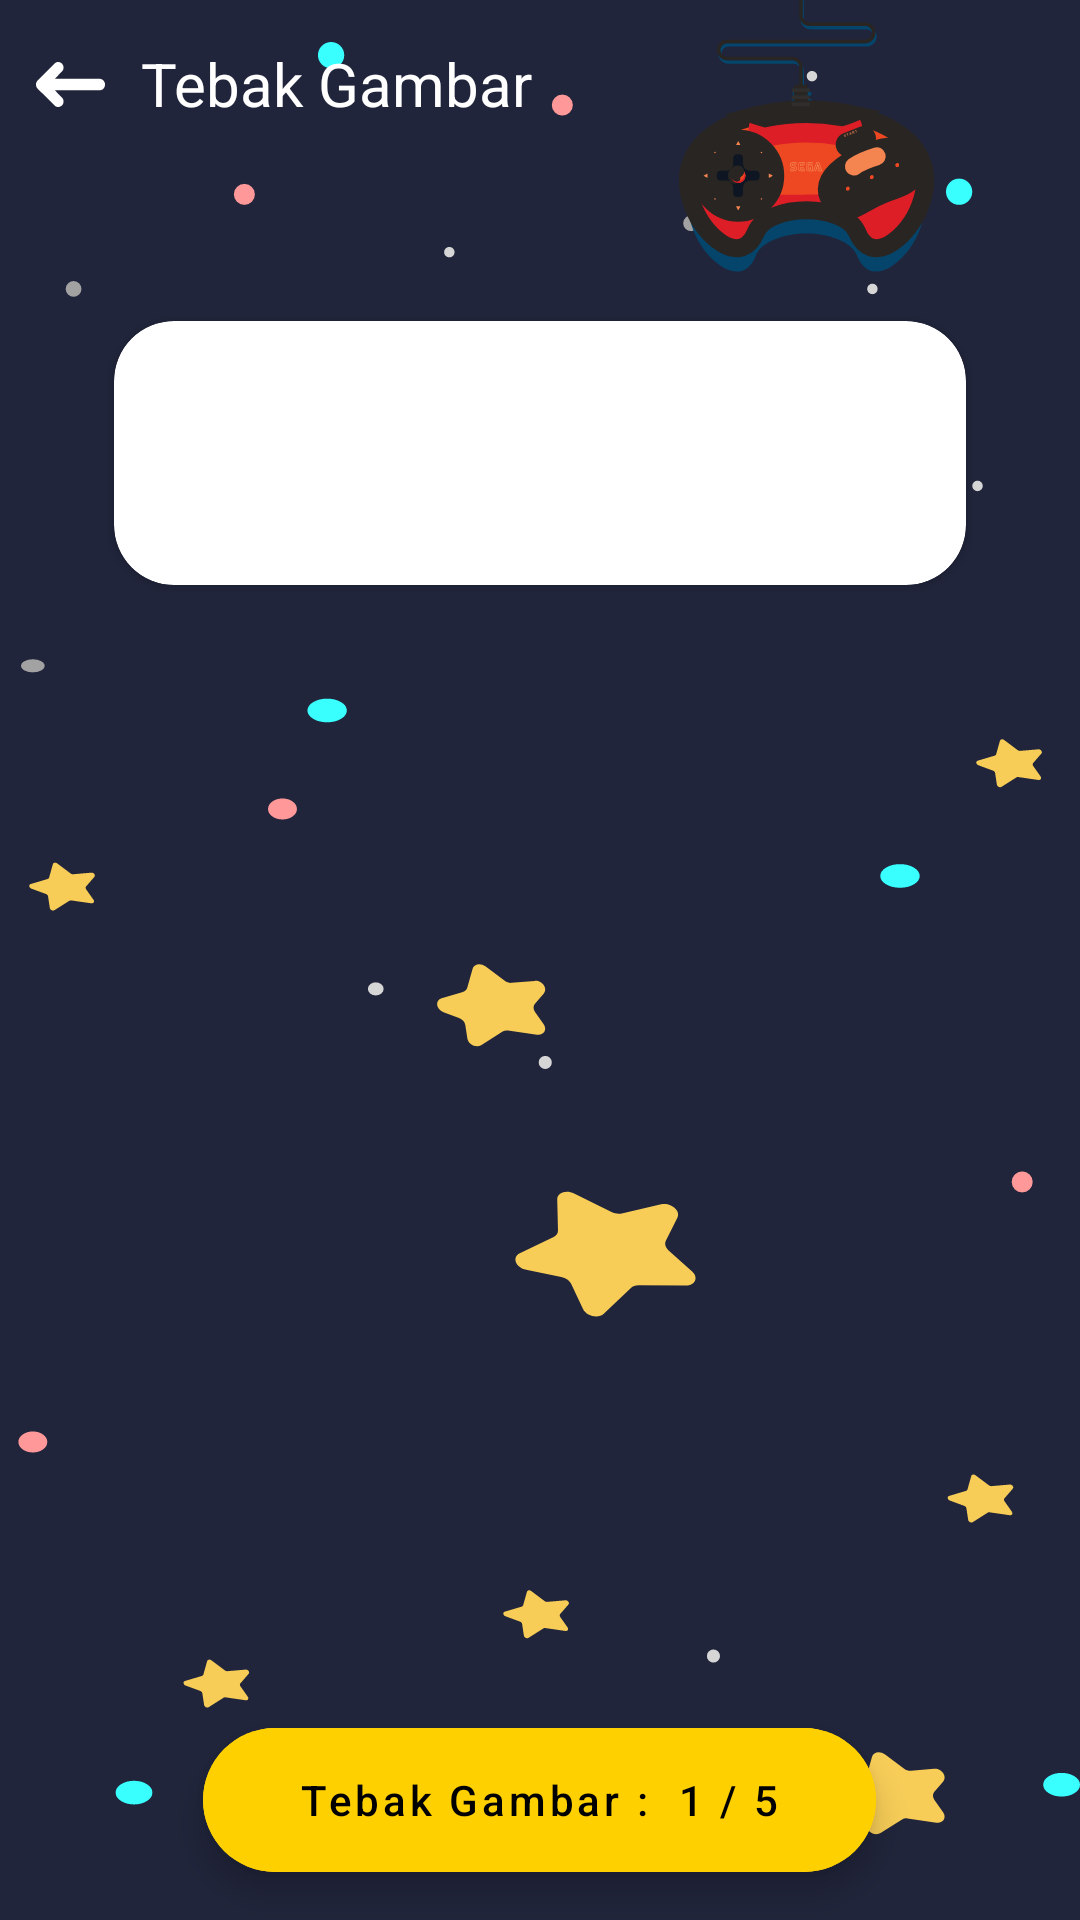

This screen was rendered from an Android layout file. Write that file and the resources it references.
<!-- AndroidManifest.xml: application theme Theme.Gamaya -->
<!-- res/layout/activity_tebak_gambar.xml -->
<?xml version="1.0" encoding="utf-8"?>
<androidx.coordinatorlayout.widget.CoordinatorLayout xmlns:android="http://schemas.android.com/apk/res/android"
    xmlns:app="http://schemas.android.com/apk/res-auto"
    xmlns:tools="http://schemas.android.com/tools"
    android:layout_width="match_parent"
    android:layout_height="match_parent"
    android:background="@drawable/bg_tebak_gambar_dark"
    tools:context=".ui.TebakGambarActivity">

    <com.google.android.material.appbar.AppBarLayout
        android:id="@+id/appbar_layout"
        android:layout_width="match_parent"
        android:layout_height="wrap_content"
        app:elevation="0dp"
        android:background="@drawable/shape_rounded_bottom_transparent_dark">

        <com.google.android.material.appbar.MaterialToolbar
            android:id="@+id/toolbar"
            android:layout_width="match_parent"
            android:layout_height="wrap_content"
            app:layout_scrollFlags="scroll|enterAlways"
            app:contentInsetEnd="0dp"
            app:contentInsetStart="0dp">

            <androidx.constraintlayout.widget.ConstraintLayout
                android:layout_width="match_parent"
                android:layout_height="wrap_content">

                <LinearLayout
                    android:id="@+id/linearLayout"
                    android:layout_width="wrap_content"
                    android:layout_height="?actionBarSize"
                    android:gravity="center_vertical"
                    android:orientation="horizontal"
                    app:layout_constraintStart_toStartOf="parent"
                    app:layout_constraintTop_toTopOf="parent">

                    <ImageButton
                        android:id="@+id/btn_back"
                        android:layout_width="wrap_content"
                        android:layout_height="match_parent"
                        android:backgroundTint="@android:color/transparent"
                        android:src="@drawable/ic_arrow_left_white" />

                    <TextView
                        android:id="@+id/tv_title"
                        android:layout_width="wrap_content"
                        android:layout_height="wrap_content"
                        android:text="Tebak Gambar"
                        android:textColor="@color/white"
                        android:textSize="20sp" />

                </LinearLayout>

                <ImageView
                    android:id="@+id/imageView6"
                    android:layout_width="wrap_content"
                    android:layout_height="wrap_content"
                    android:src="@drawable/ic_game_controller"
                    app:layout_constraintEnd_toEndOf="parent"
                    app:layout_constraintStart_toEndOf="@+id/linearLayout"
                    app:layout_constraintTop_toTopOf="parent" />

                <androidx.cardview.widget.CardView
                    android:layout_width="match_parent"
                    android:layout_height="wrap_content"
                    android:layout_marginTop="16dp"
                    android:layout_marginStart="38dp"
                    android:layout_marginEnd="38dp"
                    android:layout_marginBottom="36dp"
                    android:background="@color/white"
                    android:minHeight="88dp"
                    android:orientation="vertical"
                    app:cardCornerRadius="20dp"
                    app:layout_constraintBottom_toBottomOf="parent"
                    app:layout_constraintEnd_toEndOf="parent"
                    app:layout_constraintStart_toStartOf="parent"
                    app:layout_constraintTop_toBottomOf="@+id/imageView6">

                    <TextView
                        android:id="@+id/tv_question"
                        android:layout_width="match_parent"
                        android:layout_height="match_parent"
                        android:layout_marginStart="17dp"
                        android:layout_marginTop="9dp"
                        android:layout_marginEnd="17dp"
                        android:layout_marginBottom="10dp"
                        android:textSize="18sp"
                        tools:text="Manakah yang menunjukkan gambar tarian adat Kalimantan?" />

                </androidx.cardview.widget.CardView>

            </androidx.constraintlayout.widget.ConstraintLayout>

        </com.google.android.material.appbar.MaterialToolbar>

    </com.google.android.material.appbar.AppBarLayout>

    <androidx.recyclerview.widget.RecyclerView
        android:id="@+id/rv_tebak_gambar_answer"
        android:layout_width="match_parent"
        android:layout_height="wrap_content"
        app:layoutManager="androidx.recyclerview.widget.GridLayoutManager"
        app:layout_behavior="@string/appbar_scrolling_view_behavior"
        tools:itemCount="4"
        app:spanCount="2"
        tools:listitem="@layout/item_tebak_gambar_answer"/>

    <com.google.android.material.floatingactionbutton.ExtendedFloatingActionButton
        android:id="@+id/fab_tebak_gambar_positioning"
        android:layout_width="wrap_content"
        android:layout_height="wrap_content"
        android:gravity="center"
        android:text="Tebak Gambar :  1 / 5"
        android:textAllCaps="false"
        android:layout_margin="16dp"
        android:paddingStart="32dp"
        android:paddingEnd="32dp"
        android:backgroundTint="@color/yellow"
        android:layout_gravity="bottom|center"
        android:contentDescription="@string/next" />

</androidx.coordinatorlayout.widget.CoordinatorLayout>
<!-- res/layout/item_tebak_gambar_answer.xml (included above) -->
<?xml version="1.0" encoding="utf-8"?>
<androidx.cardview.widget.CardView xmlns:android="http://schemas.android.com/apk/res/android"
    xmlns:app="http://schemas.android.com/apk/res-auto"
    xmlns:tools="http://schemas.android.com/tools"
    android:layout_width="match_parent"
    android:layout_height="wrap_content"
    android:layout_margin="24dp"
    android:orientation="vertical"
    app:cardCornerRadius="10dp"
    android:focusable="true"
    android:clickable="true"
    android:foreground="?selectableItemBackground"
    app:cardUseCompatPadding="true">

    <ImageView
        android:id="@+id/iv_tebak_gambar_answer"
        android:layout_width="match_parent"
        android:layout_height="100dp"
        android:layout_margin="8dp"
        tools:src="@drawable/ic_game_controller" />

</androidx.cardview.widget.CardView>
<!-- resources referenced by this layout -->
<resources>
  <color name="white">#FFFFFFFF</color>
  <color name="yellow">#FFD000</color>
  <!-- drawable bg_tebak_gambar_dark: vector/xml drawable (drawable, 8451 chars, omitted) -->
  <!-- drawable ic_arrow_left_white (drawable) -->
  <vector xmlns:android="http://schemas.android.com/apk/res/android"
      android:width="23dp"
      android:height="15dp"
      android:viewportWidth="23"
      android:viewportHeight="15">
    <path
        android:pathData="M0,7.5C0,8.0507 0.1775,8.5072 0.5324,8.8696L6.112,14.4348C6.4386,14.8116 6.8503,15 7.3472,15C7.8583,15 8.2914,14.8261 8.6463,14.4783C9.0012,14.1304 9.1787,13.6957 9.1787,13.1739C9.1787,12.6522 9.0012,12.2101 8.6463,11.8478L6.2611,9.413H21.2324C21.7435,9.413 22.1659,9.2283 22.4995,8.8587C22.8332,8.4891 23,8.0435 23,7.5217C23,7 22.8332,6.5543 22.4995,6.1848C22.1659,5.8152 21.7435,5.6232 21.2324,5.6087H6.2611L8.6463,3.1522C9.0012,2.7899 9.1787,2.3623 9.1787,1.8696C9.1787,1.3478 9.0012,0.9058 8.6463,0.5435C8.2914,0.1812 7.8583,0 7.3472,0C6.8787,0 6.467,0.2029 6.112,0.6087L0.5324,6.1739C0.1775,6.5362 0,6.9783 0,7.5Z"
        android:fillColor="#ffffff"/>
  </vector>
  <!-- drawable ic_game_controller: vector/xml drawable (drawable, 37391 chars, omitted) -->
  <string name="next">Next</string>
  <style name="Theme.Gamaya" parent="Theme.MaterialComponents.DayNight.NoActionBar">
          
          <item name="colorPrimary">@color/purple_500</item>
          <item name="colorPrimaryVariant">@color/purple_700</item>
          <item name="colorOnPrimary">@color/white</item>
          
          <item name="colorSecondary">@color/teal_200</item>
          <item name="colorSecondaryVariant">@color/teal_700</item>
          <item name="colorOnSecondary">@color/black</item>
          
          <item name="android:statusBarColor" tools:targetApi="l">?attr/colorPrimaryVariant</item>
          
      </style>
  <color name="purple_500">#FF6200EE</color>
  <color name="purple_700">#FF3700B3</color>
  <color name="teal_200">#FF03DAC5</color>
  <color name="teal_700">#FF018786</color>
  <color name="black">#000000</color>
</resources>
